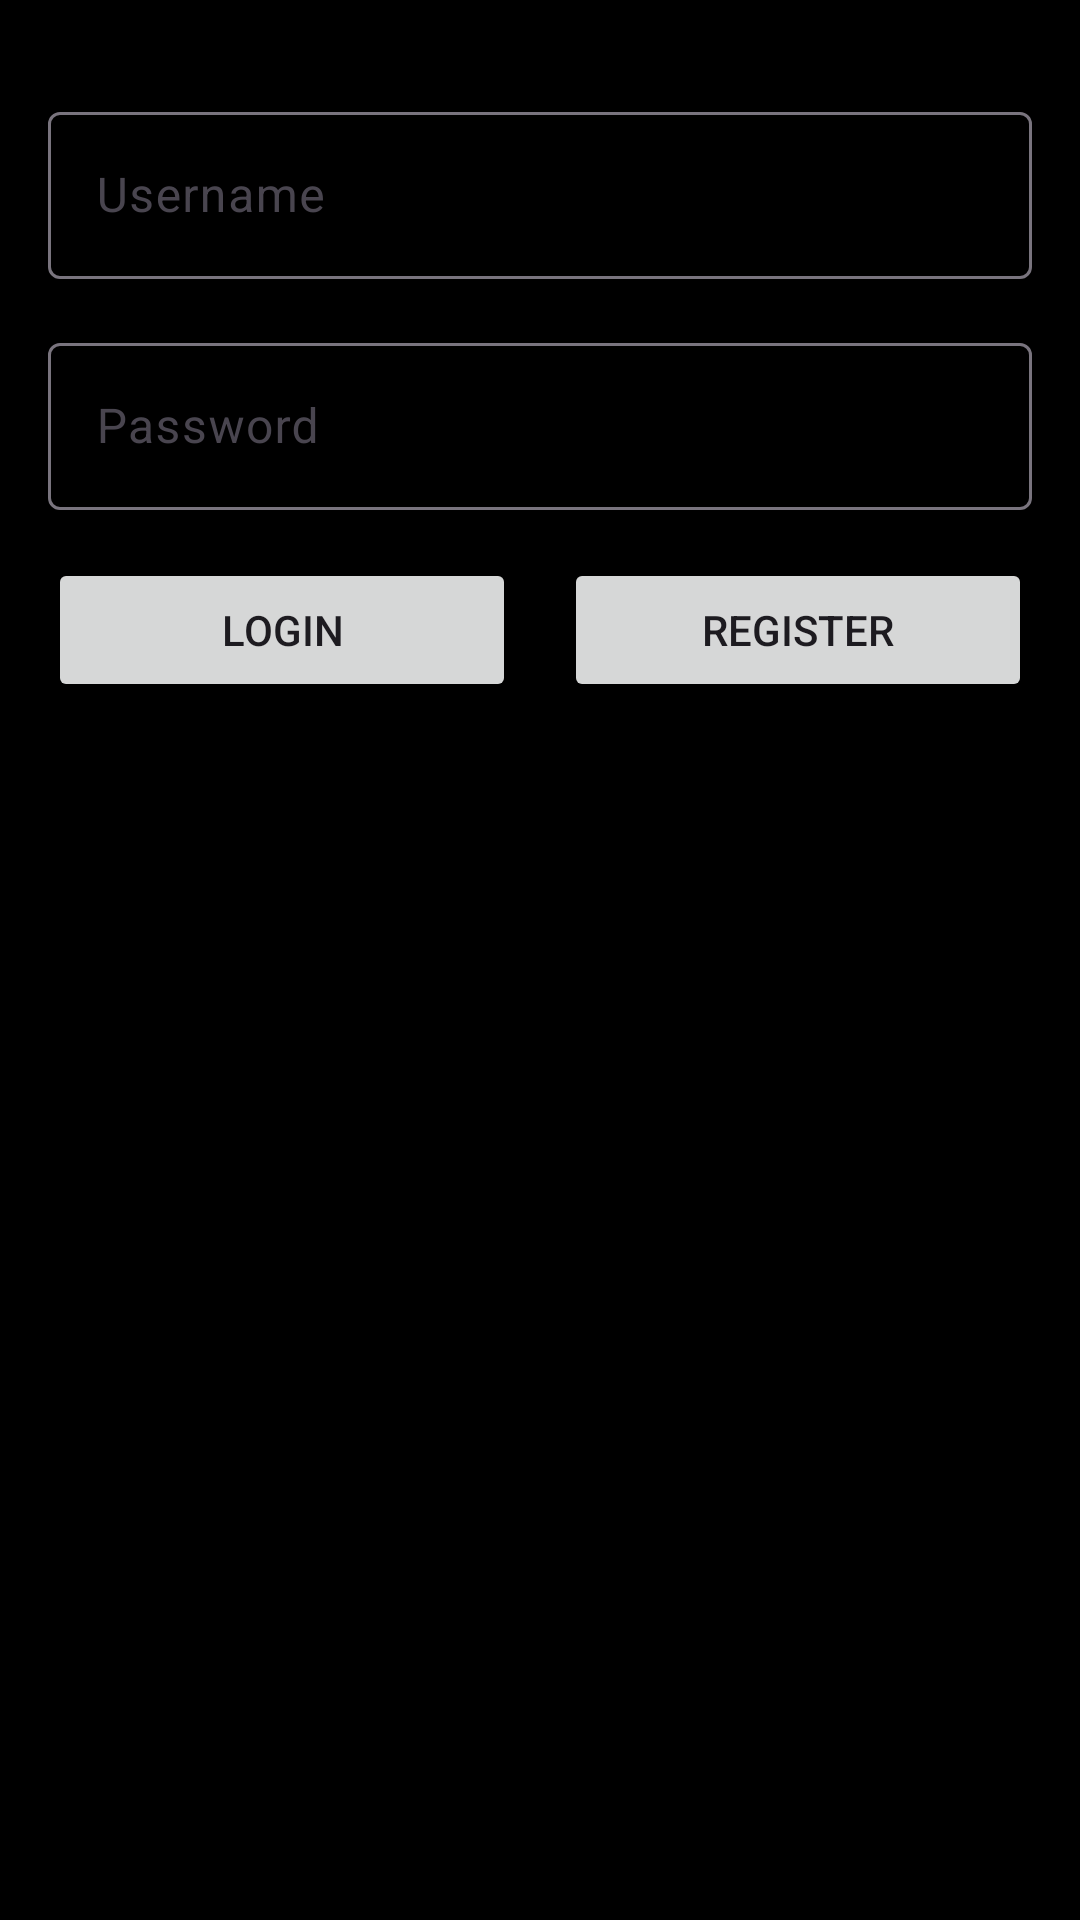

Write the Android layout XML for this screen, with the resource values it uses.
<!-- AndroidManifest.xml: application theme Theme.Tugakelompok -->
<!-- res/layout/login_activity.xml -->
<?xml version="1.0" encoding="utf-8"?>
<LinearLayout xmlns:android="http://schemas.android.com/apk/res/android"
    android:layout_width="match_parent"
    android:layout_height="match_parent"
    android:orientation="vertical"
    android:background="@color/black"
    android:padding="16dp">


    
    <com.google.android.material.textfield.TextInputLayout
        android:layout_width="match_parent"
        android:layout_height="wrap_content"
        android:textColor="?attr/colorPrimary"
        android:hint="Username" android:layout_marginTop="16dp">

        <com.google.android.material.textfield.TextInputEditText
            android:id="@+id/usernameEditText"
            android:layout_width="match_parent"
            android:textColor="?attr/colorPrimary"
            android:layout_height="wrap_content" />

    </com.google.android.material.textfield.TextInputLayout>


    <com.google.android.material.textfield.TextInputLayout
        android:layout_width="match_parent"
        android:layout_height="wrap_content"
        android:textColor="?attr/colorPrimary"
        android:hint="Password" android:layout_marginTop="16dp">

        <com.google.android.material.textfield.TextInputEditText
            android:id="@+id/passwordEditText"
            android:layout_width="match_parent"
            android:textColor="?attr/colorPrimary"
            android:layout_height="wrap_content"
            android:inputType="textPassword"
            />

    </com.google.android.material.textfield.TextInputLayout>


    <LinearLayout
        android:layout_width="match_parent"
        android:layout_height="wrap_content"
        android:orientation="horizontal" android:layout_marginTop="16dp">

        <Button
            android:id="@+id/loginButton"
            android:layout_width="0dp"
            android:layout_height="wrap_content"
            android:layout_weight="1"

            android:text="Login" />

        <Button
            android:id="@+id/registerButton"
            android:layout_width="0dp"
            android:layout_height="wrap_content"
            android:layout_weight="1"
            android:layout_marginLeft="16dp"
            android:text="Register" />

    </LinearLayout>


</LinearLayout>
<!-- resources referenced by this layout -->
<resources>
  <color name="black">#FF000000</color>
  <style name="Theme.Tugakelompok" parent="Theme.MaterialComponents.DayNight.DarkActionBar">
          
          <item name="colorPrimary">@color/purple_200</item>
          <item name="colorPrimaryVariant">@color/purple_700</item>
          <item name="colorOnPrimary">@color/black</item>
          
          <item name="colorSecondary">@color/teal_200</item>
          <item name="colorSecondaryVariant">@color/teal_200</item>
          <item name="colorOnSecondary">@color/black</item>
          
          <item name="android:statusBarColor">?attr/colorPrimaryVariant</item>
          
      </style>
  <color name="purple_200">#FFBB86FC</color>
  <color name="purple_700">#FF3700B3</color>
  <color name="teal_200">#FF03DAC5</color>
</resources>
